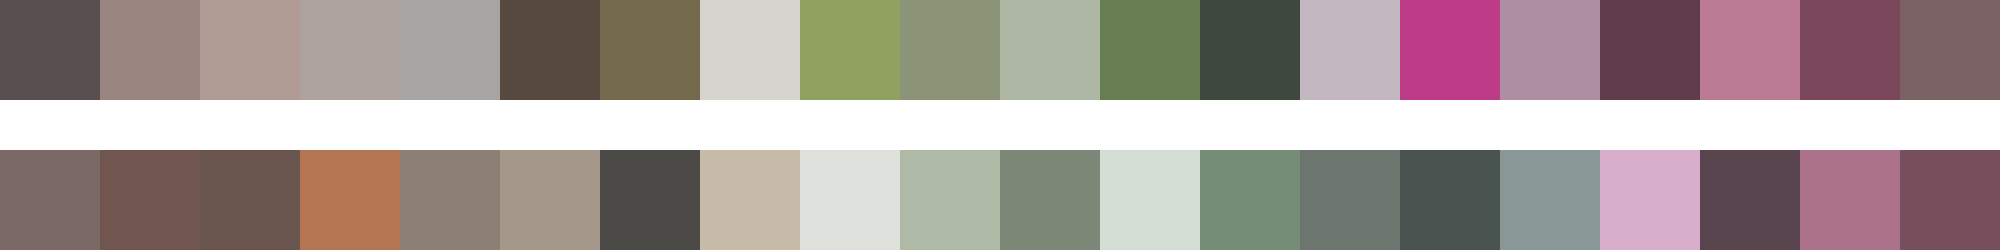

The table this chart was drawn from, first rows:
#584f4f	#9a8581	#b19c95	#ada29d	#a8a4a2	#57493e	#74684d	#d5d4cf	#90a160	#8b9477	#adb7a3	#667e51	#3f483e	#c3b7c1	#bd3b87	#ae8fa1	#5e3c4b	#ba7a94	#7b485b	#7a6163
#7b6965	#70564f	#69544e	#b47553	#8e7f75	#a39889	#4c4a47	#c6bba8	#dfe1dd	#aebaa5	#7c8777	#d5ded4	#758d74	#6d766e	#495451	#899896	#d6adcb	#58444d	#ab7289	#774e5b
